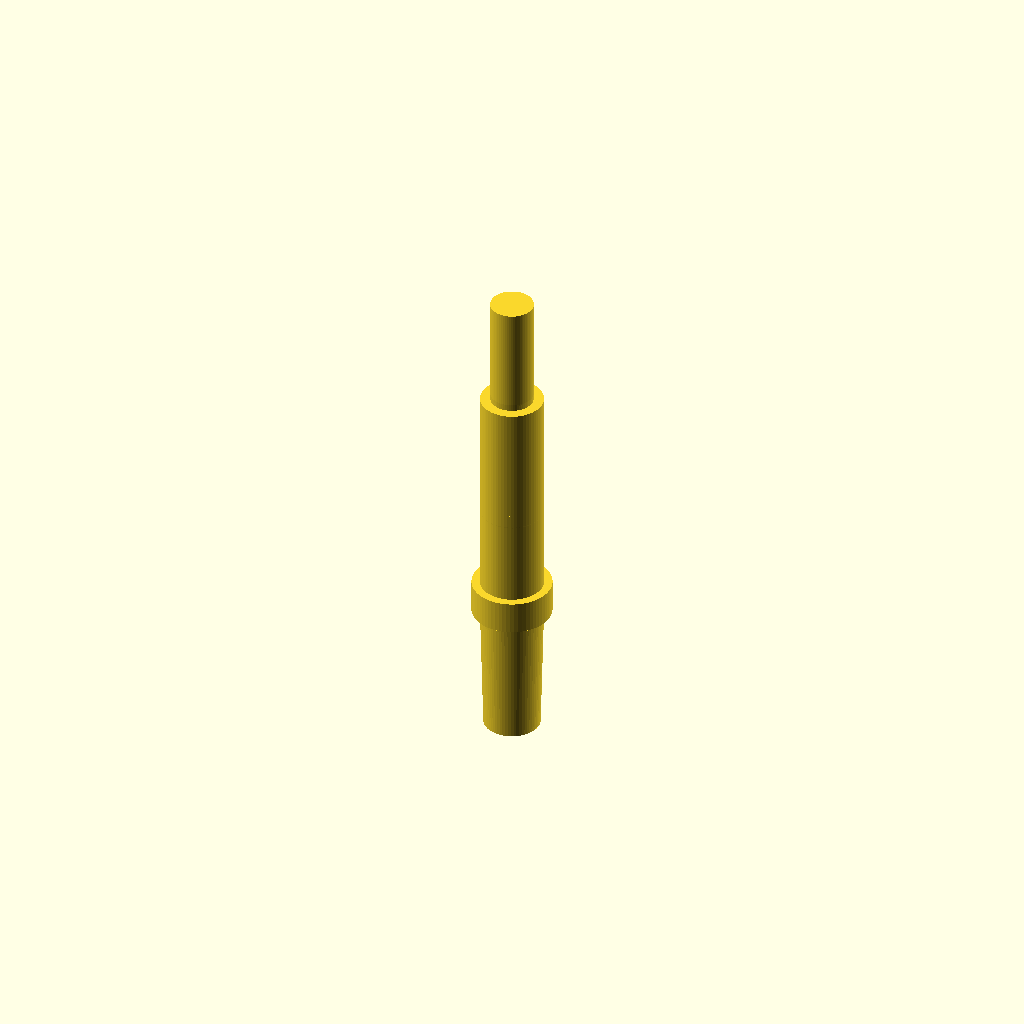
Cell 1: the model at its default parameters.
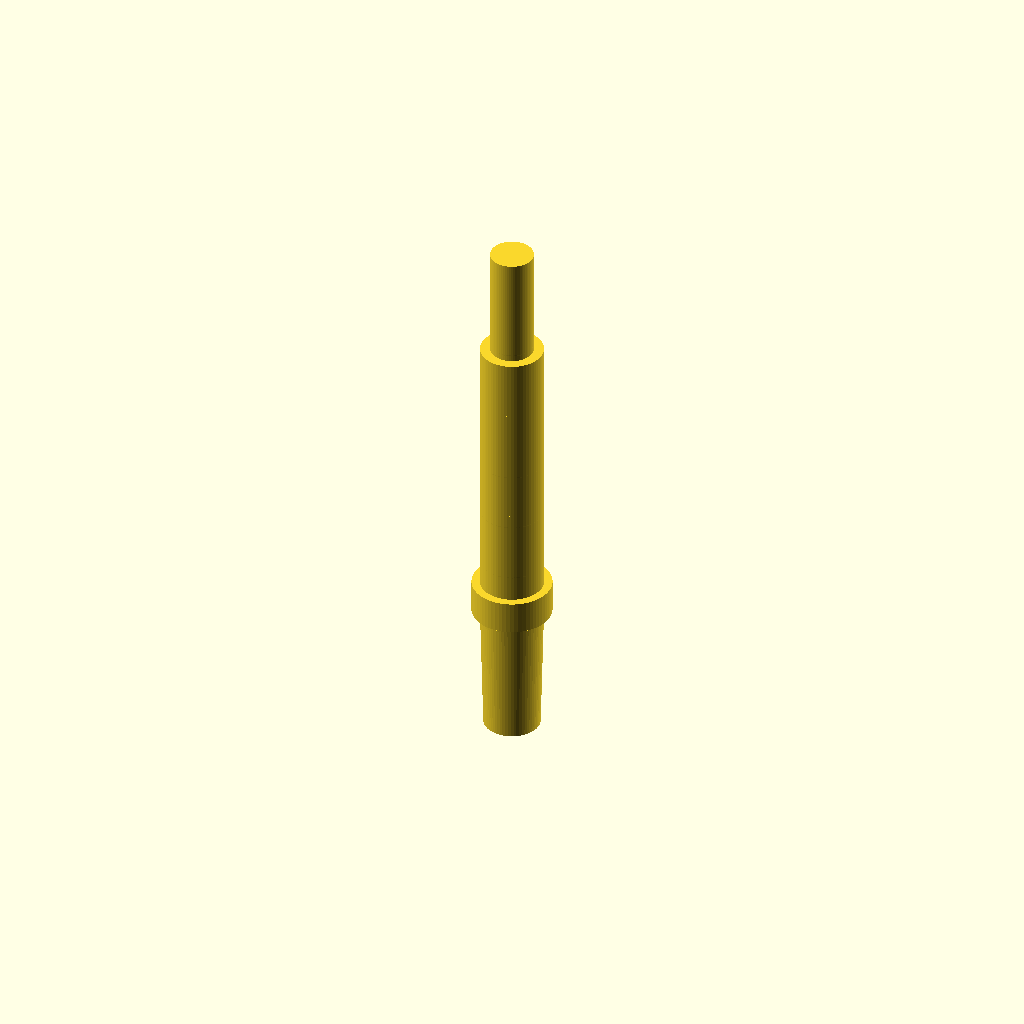
Cell 2: barb_count = 4 (everything else at default).
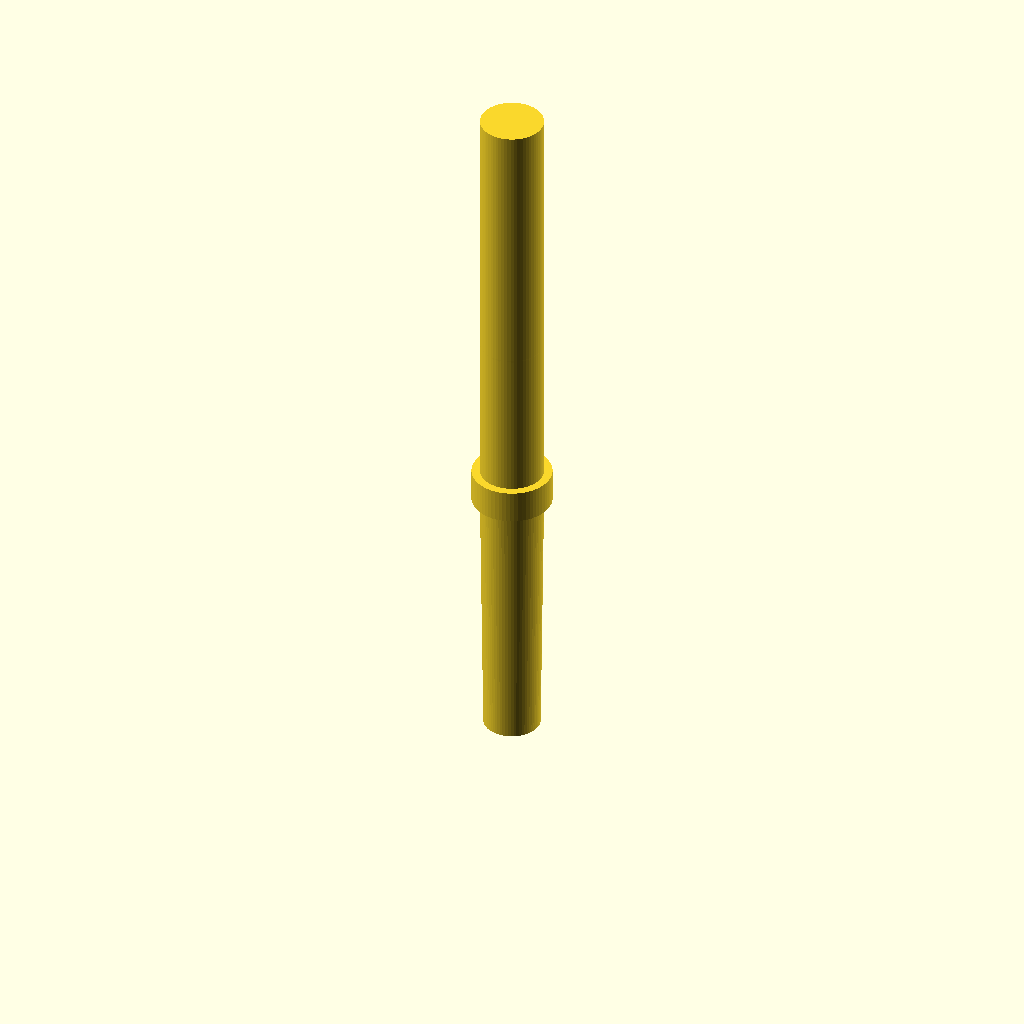
Cell 3: lower_z = 40 (everything else at default).
One fixed orthographic camera (rotation 55°, 0°, 25°; colour scheme Cornfield) for every cell.
OpenSCAD source file bench/results/gpu-v11-g10/code/scadcoder-v11/hose_barb_reducer_8_5_s0_a0.scad:
// Straight hose-barb reducer: 8 mm tubing (barbs) -> 5 mm tubing (barbs)
// Print orientation: standing upright along Z, centred on origin in X/Y

$fn = 64;

// ---- Dimensions (mm) ----
small_id      = 8;    // inner diameter of larger tubing
large_id      = 5;    // inner diameter of smaller tubing
bore          = 3;    // through-bore diameter
barb_count    = 2;    // number of barbs per section (stacked)
lower_z       = 20;   // height of lower barb section
collar_z      = 5;    // height of cylindrical collar
upper_z       = 16;   // height of upper barb section (8 mm tall each)
total_h       = lower_z + collar_z + upper_z;  // 41 mm overall

eps           = 0.5;  // overshoot for clean boolean cuts

// ---- Derived ----
pitch = (total_h - collar_z) / barb_count;  // centre-to-centre barb spacing

module barb_r(radial_size, z0, z1) {
    // Outer diameter grows/shrinks linearly from bottom to top,
    // then steps straight back to the bottom diameter (sawtooth profile)
    hull() {
        for (s = [0, 1])
            translate([0, 0, z0 + s * z1])
                cylinder(h = z1, d = radial_size + (s == 1 ? 2 * eps : 0));
    }
}

difference() {
    union() {
        // Lower section: 8 mm tubing barbs
        for (i = [0 : barb_count - 1])
            translate([0, 0, i * pitch])
                barb_r(7.5 + 2 * eps, 0, lower_z);

        // Collar
        translate([0, 0, lower_z])
            cylinder(h = collar_z, d = 12);

        // Upper section: 5 mm tubing barbs
        for (i = [0 : barb_count - 1])
            translate([0, 0, lower_z + collar_z + i * pitch])
                barb_r(6.5 - 2 * eps, 0, upper_z);
    }

    // Through bore
    translate([0, 0, -eps])
        cylinder(h = total_h + 2 * eps, d = bore);
}
Parameter table extracted from the source (name, type, default, range or options):
small_id: number, default 8
large_id: number, default 5
bore: number, default 3
barb_count: number, default 2
lower_z: number, default 20
collar_z: number, default 5
upper_z: number, default 16
eps: number, default 0.5
